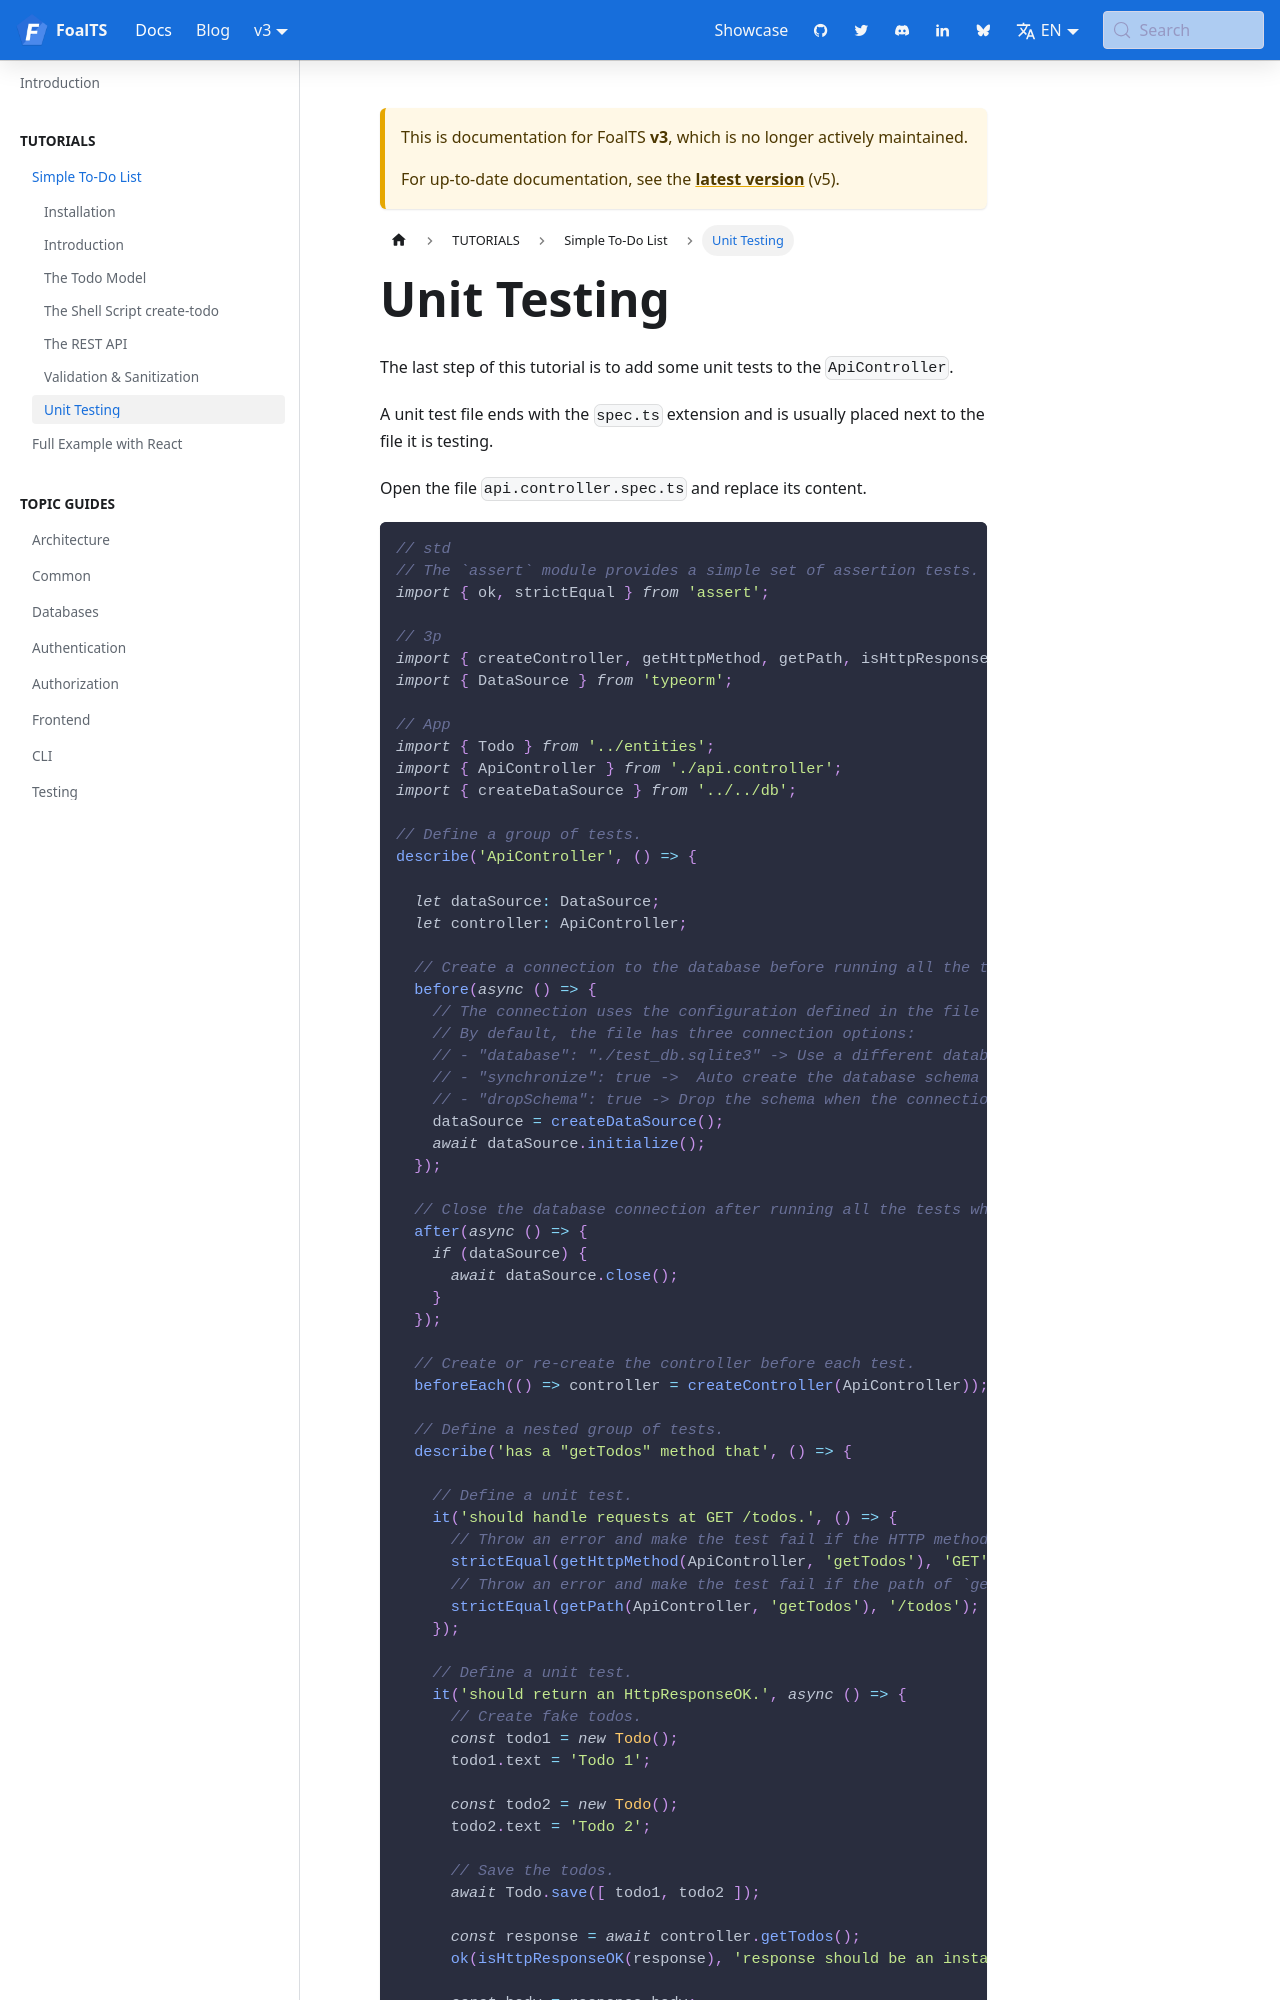

repository: FoalTS/foal · page: docs/3.x/tutorials/simple-todo-list/7-unit-testing/index.html · generator: docusaurus

# Unit Testing

The last step of this tutorial is to add some unit tests to the `ApiController`.

A unit test file ends with the `spec.ts` extension and is usually placed next to the file it is testing.

Open the file `api.controller.spec.ts` and replace its content.

```typescript
// std
// The `assert` module provides a simple set of assertion tests.
import { ok, strictEqual } from 'assert';

// 3p
import { createController, getHttpMethod, getPath, isHttpResponseOK } from '@foal/core';
import { Connection, createConnection } from 'typeorm';

// App
import { Todo } from '../entities';
import { ApiController } from './api.controller';

// Define a group of tests.
describe('ApiController', () => {

  let controller: ApiController;
  let connection: Connection;

  // Create a connection to the database before running all the tests.
  before(async () => {
    // The connection uses the configuration defined in the file config/test.json.
    // By default, the file has three connection options:
    //  "database": "./test_db.sqlite3" -> Use a different database for running the tests.
    // "synchronize": true ->  Auto create the database schema when the connection is established.
    // "dropSchema": true -> Drop the schema when the connection is established (empty the database).
    connection = await createConnection();
  });

  // Close the database connection after running all the tests whether they succeed or failed.
  after(() => connection.close());

  // Create or re-create the controller before each test.
  beforeEach(() => controller = createController(ApiController));

  // Define a nested group of tests.
  describe('has a "getTodos" method that', () => {

    // Define a unit test.
    it('should handle requests at GET /.', () => {
      // Throw an error and make the test fail if the http method of `getTodos` is not GET.
      strictEqual(getHttpMethod(ApiController, 'getTodos'), 'GET');
      // Throw an error and make the test fail if the path of `getTodos` is not /todos.
      strictEqual(getPath(ApiController, 'getTodos'), '/todos');
    });
